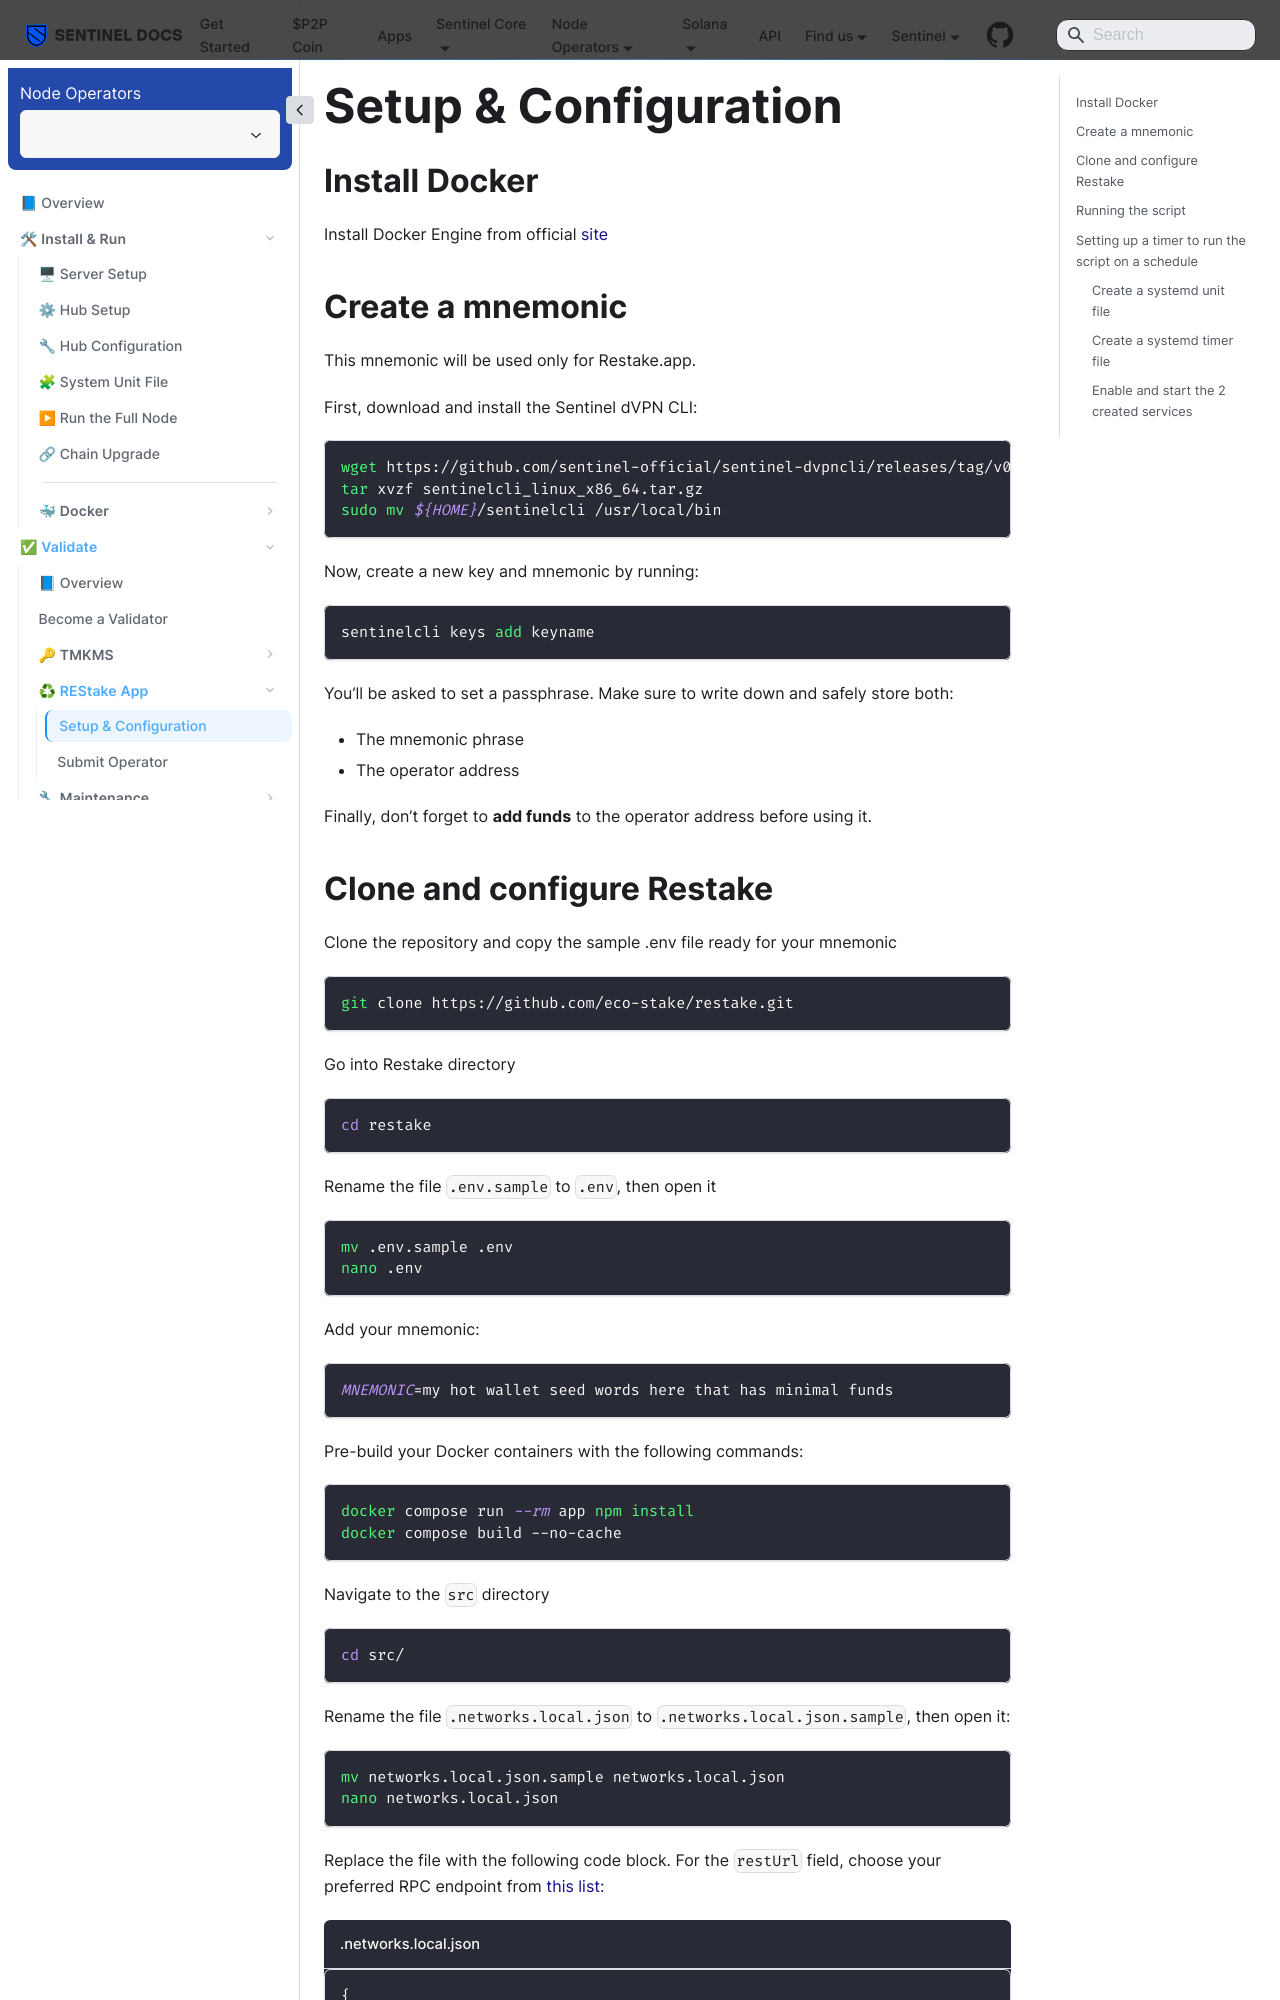

repository: sentinel-official/docs · page: full-node-setup/validate/restake/setup-config.html · generator: docusaurus

---
title: Setup & Configuration
description: A step-by-step procedure to prepare you REStake service
sidebar_position: 2
---

# Setup & Configuration

## Install Docker

Install Docker Engine from official [site](https://docs.docker.com/engine/)

## Create a mnemonic

This mnemonic will be used only for Restake.app.

First, download and install the Sentinel dVPN CLI:

```bash
wget https://github.com/sentinel-official/sentinel-dvpncli/releases/tag/v0.3.2/sentinelcli_linux_x86_64.tar.gz
tar xvzf sentinelcli_linux_x86_64.tar.gz
sudo mv ${HOME}/sentinelcli /usr/local/bin
```

Now, create a new key and mnemonic by running:

```bash
sentinelcli keys add keyname
```

You’ll be asked to set a passphrase.
Make sure to write down and safely store both:
- The mnemonic phrase
- The operator address

Finally, don’t forget to **add funds** to the operator address before using it.
